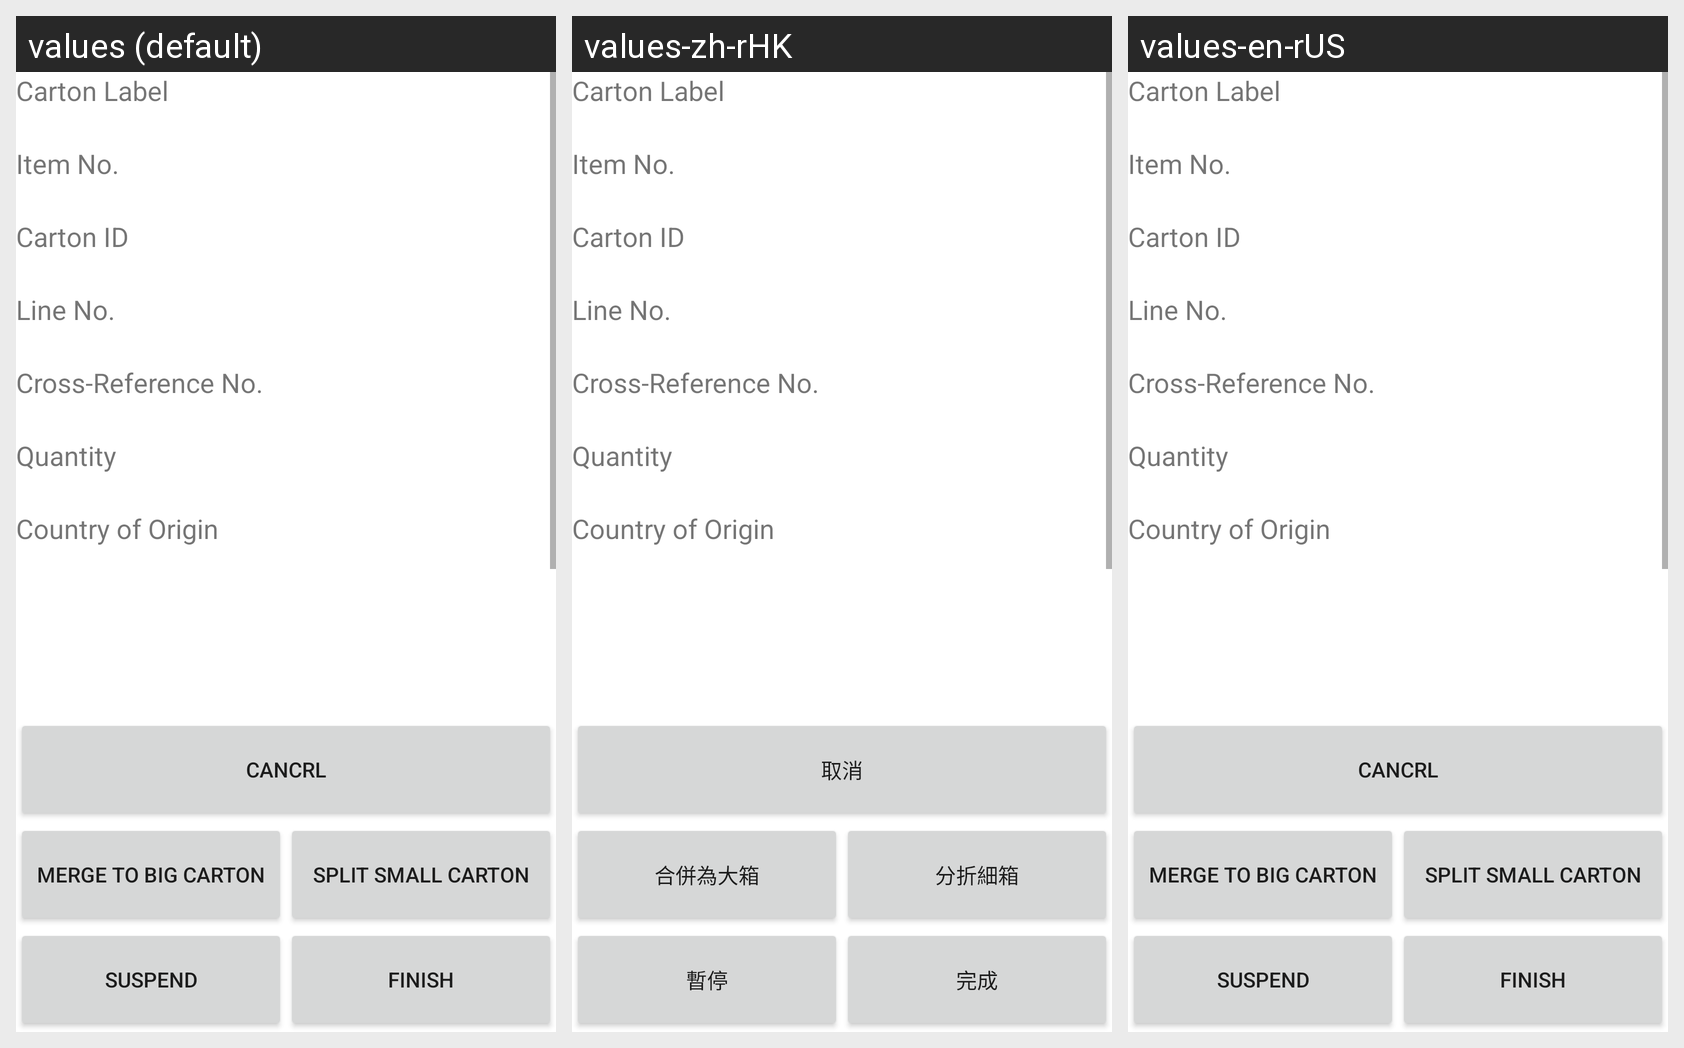

Strings drawn on this Android screen and how each of the app's shown locales translates them:
Android screen res/layout/activity_scan_carton_label.xml rendered under 3 locales, left to right: values (default), values-zh-rHK, values-en-rUS. Device: Nexus 5 (rendered at 1080×1920; each locale shown at half size, 540×960, under a caption strip naming it); theme Theme.WMS.
Strings drawn on this screen, with the default value and each locale's value (text and hints the layout hard-codes, and strings that could not be matched under every locale, appear in the picture but are not listed):

StandradProcessing_btn2
  values: Cancrl
  values-zh-rHK: 取消
  values-en-rUS: Cancrl

StandradProcessing_btn3
  values: Merge To Big Carton
  values-zh-rHK: 合併為大箱
  values-en-rUS: Merge To Big Carton

StandradProcessing_btn4
  values: Split Small Carton
  values-zh-rHK: 分折細箱
  values-en-rUS: Split Small Carton

StandradProcessing_btn5
  values: Suspend
  values-zh-rHK: 暫停
  values-en-rUS: Suspend

StandradProcessing_btn6
  values: Finish
  values-zh-rHK: 完成
  values-en-rUS: Finish
